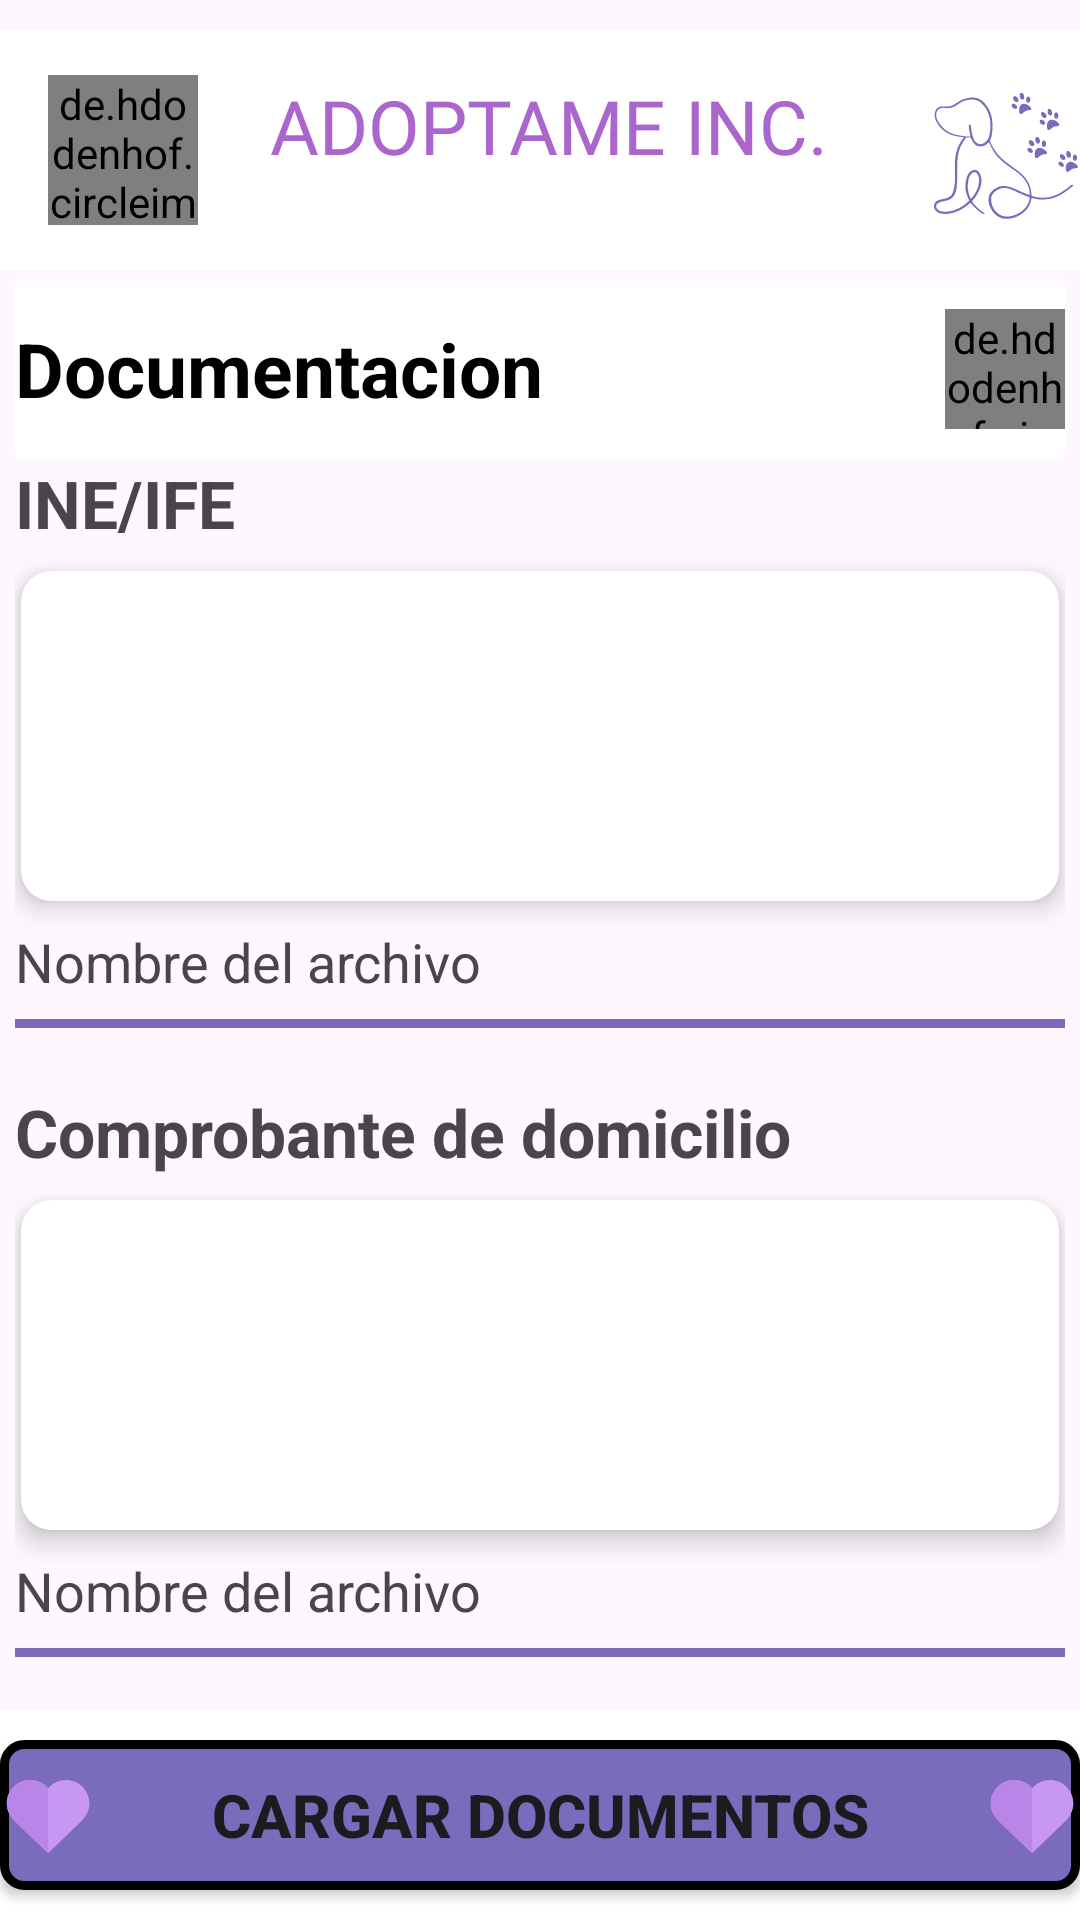

Here is an Android app screen rendered from its layout file. Give the layout XML and the strings, colors and styles it references.
<!-- AndroidManifest.xml: application theme Theme.ProyectoSoft -->
<!-- res/layout/activity_upload_documents.xml -->
<?xml version="1.0" encoding="utf-8"?>
    <androidx.coordinatorlayout.widget.CoordinatorLayout
        xmlns:android="http://schemas.android.com/apk/res/android"
        xmlns:app="http://schemas.android.com/apk/res-auto"
        xmlns:tools="http://schemas.android.com/tools"
        android:id="@+id/main"
        android:layout_width="match_parent"
        android:layout_height="match_parent"
        android:fitsSystemWindows="true"
        tools:context=".activities.UploadDocumentsActivity">


        <com.google.android.material.appbar.AppBarLayout
            android:layout_width="match_parent"
            android:layout_height="wrap_content">

            
            <include layout="@layout/action_bar_toolbar" />

        </com.google.android.material.appbar.AppBarLayout>

        <androidx.core.widget.NestedScrollView
            android:layout_width="match_parent"
            android:layout_height="match_parent"
            android:layout_gravity="fill_vertical"
            app:layout_behavior="@string/appbar_scrolling_view_behavior">


            <LinearLayout
                android:layout_width="match_parent"
                android:layout_height="wrap_content"
                android:orientation="vertical">

                <androidx.cardview.widget.CardView
                    android:layout_width="350dp"
                    android:layout_height="60dp"
                    android:layout_marginTop="3dp"
                    android:layout_gravity="bottom|center"
                    app:cardElevation="0dp">

                    <LinearLayout
                        android:layout_width="match_parent"
                        android:layout_height="match_parent"
                        android:orientation="horizontal"
                        android:gravity="center">

                        <LinearLayout
                            android:layout_weight="1"
                            android:layout_width="wrap_content"
                            android:layout_height="match_parent"
                            android:gravity="center|left"
                            android:orientation="vertical">

                            <TextView
                                android:id="@+id/txtNamePet"
                                android:layout_width="wrap_content"
                                android:layout_height="wrap_content"
                                android:textSize="25sp"
                                android:textStyle="bold"
                                android:textColor="@color/black"
                                android:text="Documentacion"/>

                        </LinearLayout>

                        <de.hdodenhof.circleimageview.CircleImageView

                            android:layout_width="40dp"
                            android:layout_height="40dp"
                            android:src="@drawable/img_pet"/>

                    </LinearLayout>
                </androidx.cardview.widget.CardView>

                <LinearLayout
                    android:id="@+id/uploadINE"
                    android:layout_width="350dp"
                    android:layout_height="wrap_content"
                    android:layout_gravity="bottom|center"
                    android:orientation="vertical"
                    android:layout_marginBottom="10dp"
                    >

                    <TextView
                        android:layout_width="match_parent"
                        android:layout_height="wrap_content"
                        android:textSize="22dp"
                        android:text="INE/IFE"
                        android:textStyle="bold"
                        android:gravity="left"
                        android:paddingBottom="8dp"/>

                    <androidx.cardview.widget.CardView
                        android:id="@+id/cardViewINE"
                        android:layout_width="match_parent"
                        android:layout_marginLeft="2dp"
                        android:layout_marginRight="2dp"
                        android:layout_height="110dp"
                        app:cardCornerRadius="10dp"
                        android:layout_marginBottom="8dp"
                        app:cardElevation="5dp">

                        <ImageView
                            android:id="@+id/imgViewPdfINE"
                            android:layout_width="match_parent"
                            android:layout_height="match_parent"
                            android:scaleType="centerCrop"/>
                    </androidx.cardview.widget.CardView>

                    <TextView
                        android:id="@+id/txtNombreArchivoINE"
                        android:layout_width="match_parent"
                        android:layout_height="wrap_content"
                        android:textSize="18dp"
                        android:text="Nombre del archivo"
                        android:layout_marginBottom="7dp"
                        android:gravity="left"/>

                    <View
                        android:layout_width="match_parent"

                        android:layout_height="3dp"
                        android:background="@color/purplee" />

                </LinearLayout>



                <LinearLayout
                    android:id="@+id/uploadDomicilio"
                    android:layout_width="350dp"
                    android:layout_height="wrap_content"
                    android:layout_gravity="bottom|center"
                    android:orientation="vertical"
                    android:layout_margin="10dp">

                    <TextView
                        android:layout_width="match_parent"
                        android:layout_height="wrap_content"
                        android:textSize="22dp"
                        android:text="Comprobante de domicilio"
                        android:textStyle="bold"
                        android:gravity="left"
                        android:paddingBottom="8dp"/>

                    <androidx.cardview.widget.CardView
                        android:id="@+id/cardViewDomicilio"
                        android:layout_width="match_parent"
                        android:layout_marginLeft="2dp"
                        android:layout_marginRight="2dp"
                        android:layout_height="110dp"
                        app:cardCornerRadius="10dp"
                        android:layout_marginBottom="8dp"
                        app:cardElevation="5dp">

                        <ImageView
                            android:id="@+id/imgViewPdfDomicilio"
                            android:layout_width="match_parent"
                            android:layout_height="match_parent"
                            android:scaleType="centerCrop"/>
                    </androidx.cardview.widget.CardView>

                    <TextView
                        android:id="@+id/txtNombreArchivoDomicilio"
                        android:layout_width="match_parent"
                        android:layout_height="wrap_content"
                        android:textSize="18dp"
                        android:text="Nombre del archivo"
                        android:layout_marginBottom="7dp"
                        android:gravity="left"/>

                    <View
                        android:layout_width="match_parent"
                        android:layout_height="3dp"
                        android:background="@color/purplee" />


                </LinearLayout>

                <LinearLayout
                    android:id="@+id/uploadFotoLugar"
                    android:layout_width="350dp"
                    android:layout_height="wrap_content"
                    android:orientation="vertical"
                    android:layout_gravity="bottom|center"
                    android:layout_margin="10dp">

                    <TextView
                        android:layout_width="match_parent"
                        android:layout_height="wrap_content"
                        android:textSize="22dp"
                        android:text="Foto"
                        android:textStyle="bold"
                        android:gravity="left"
                        android:paddingBottom="8dp"/>

                    <androidx.cardview.widget.CardView
                        android:id="@+id/cardViewFotoLugar"
                        android:layout_width="match_parent"
                        android:layout_marginLeft="2dp"
                        android:layout_marginRight="2dp"
                        android:layout_height="110dp"
                        app:cardCornerRadius="10dp"
                        android:layout_marginBottom="8dp"
                        app:cardElevation="5dp">

                        <ImageView
                            android:id="@+id/imgViewPhoto"
                            android:layout_width="match_parent"
                            android:layout_height="match_parent"
                            android:scaleType="centerCrop"/>
                    </androidx.cardview.widget.CardView>


                    <TextView
                        android:id="@+id/txtNombreFotoLugar"
                        android:layout_width="match_parent"
                        android:layout_height="wrap_content"
                        android:textSize="18dp"
                        android:gravity="left" />

                    <View
                        android:layout_width="match_parent"
                        android:layout_height="3dp"
                        android:background="@color/purplee" />


                </LinearLayout>
                <androidx.cardview.widget.CardView
                    android:layout_width="350dp"
                    android:layout_height="200dp"
                    android:layout_margin="20dp"
                    android:layout_gravity="bottom|center"
                    app:cardCornerRadius="12sp"
                    app:cardBackgroundColor="@color/white"
                    app:cardElevation="0dp">

                </androidx.cardview.widget.CardView>


            </LinearLayout>


        </androidx.core.widget.NestedScrollView>

        <LinearLayout
            android:layout_width="match_parent"
            android:layout_height="70dp"
            android:layout_gravity="bottom"
            android:gravity="center_vertical|center"
            android:background="@color/white">

            <Button
                android:id="@+id/btnCargarDocumentos"
                android:layout_width="360dp"
                android:layout_height="50dp"
                android:layout_marginBottom="5sp"
                android:textStyle="bold"
                android:textSize="20sp"
                android:text="Cargar Documentos"
                android:layout_gravity="bottom|center"
                android:background="@drawable/bnt_adop_pet"
                android:drawableRight="@drawable/ic_love"
                android:drawableLeft="@drawable/ic_love"
                android:drawablePadding="10dp"
                android:gravity="center"
                />

        </LinearLayout>


    </androidx.coordinatorlayout.widget.CoordinatorLayout>
<!-- res/layout/action_bar_toolbar.xml (included above) -->
<?xml version="1.0" encoding="utf-8"?>
<com.google.android.material.appbar.AppBarLayout
    xmlns:android="http://schemas.android.com/apk/res/android"
    android:layout_width="match_parent"
    android:layout_height="wrap_content"
    xmlns:app="http://schemas.android.com/apk/res-auto">

    <androidx.appcompat.widget.Toolbar
        android:id="@+id/toolbar"
        android:layout_width="match_parent"
        android:layout_height="80dp"
        android:layout_marginTop="10dp"
        android:background="@color/white">

       <de.hdodenhof.circleimageview.CircleImageView
           android:layout_width="50dp"
           android:layout_height="50dp"
           android:src="@drawable/menu_desplegable"
           />

        <TextView
            android:id="@+id/toolbar_title"
            android:layout_width="270dp"
            android:layout_height="wrap_content"
            android:drawableRight="@drawable/logo_titulo_transformed"
            android:fontFamily="@font/poppins_bold"
            android:layout_marginTop="15dp"
            android:layout_marginLeft="40dp"
            android:text="ADOPTAME INC."
            android:textColor="@android:color/holo_purple"
            android:textSize="25sp" />

    </androidx.appcompat.widget.Toolbar>

</com.google.android.material.appbar.AppBarLayout>
<!-- resources referenced by this layout -->
<resources>
  <color name="black">#000000</color>
  <color name="purplee">#7a6bbc</color>
  <color name="white">#FFFFFF</color>
  <!-- drawable bnt_adop_pet (drawable) -->
  <?xml version="1.0" encoding="utf-8"?>
  <shape xmlns:android="http://schemas.android.com/apk/res/android">
      <solid android:color="#7A6BBC"/>
  
      <stroke android:width="3dp"
          android:color="#ff000000" />
  
      <padding android:left="1dp"
          android:top="1dp"
          android:right="1dp"
          android:bottom="1dp"/>
  
      <corners android:radius="20px"/>
  </shape>
  <!-- drawable ic_love (drawable) -->
  <vector xmlns:android="http://schemas.android.com/apk/res/android" android:height="30dp" android:viewportHeight="1024" android:viewportWidth="1024" android:width="30dp">
        
      <path android:fillColor="#C897F4" android:pathData="M983.4,381.5c0,-147.5 -119.5,-266.9 -266.9,-266.9c-81.5,0 -154.3,36.4 -203.2,93.9c-48.9,-57.5 -121.9,-93.9 -203.2,-93.9c-147.5,0 -266.9,119.5 -266.9,266.9c0,77.4 35.6,142.1 85.6,195.8L514.3,948l379,-366.6c48,-50.1 90.1,-120.4 90.1,-199.9Z"/>
        
      <path android:fillColor="#B985E8" android:pathData="M514.3,948L128.6,577.3C78.5,523.6 43,458.8 43,381.5c0,-147.5 119.5,-266.9 266.9,-266.9c81.5,0 154.3,36.4 203.2,93.9l1.1,739.6Z"/>
      
  </vector>
  <!-- drawable img_pet: png bitmap (drawable, 300724 bytes) -->
  <!-- drawable logo_titulo_transformed: vector/xml drawable (drawable, 21961 chars, omitted) -->
  <!-- drawable menu_desplegable: png bitmap (drawable, 368149 bytes) -->
  <style name="Theme.ProyectoSoft" parent="Base.Theme.ProyectoSoft" />
  <style name="Base.Theme.ProyectoSoft" parent="Theme.Material3.DayNight.NoActionBar">
          
      </style>
</resources>
